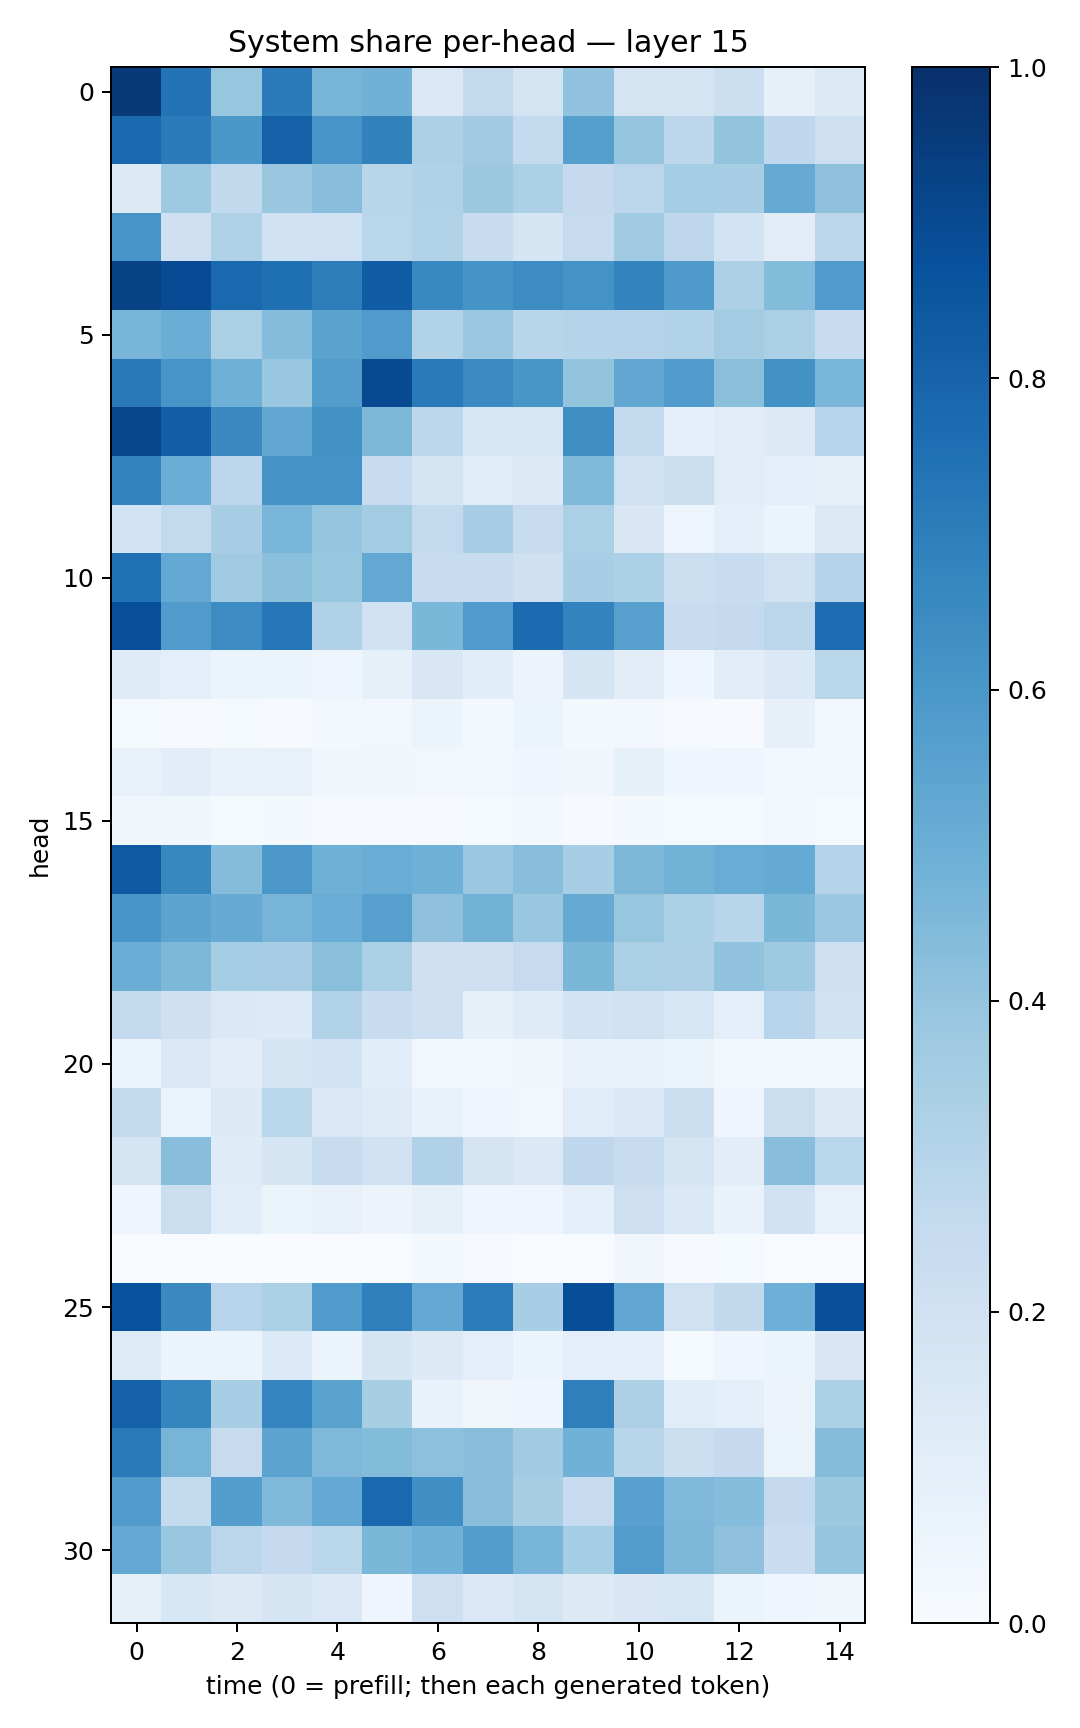

The data file committed next to this chart (first rows):
0.9585798, 0.73987585, 0.3920021, 0.71064955, 0.46972135, 0.48151264, 0.14502946, 0.2602472, 0.17470118, 0.40473485, 0.17203785, 0.17383833, 0.21755014, 0.08455964, 0.12532493
0.7805, 0.7091, 0.5986, 0.8097, 0.6075, 0.684, 0.3278, 0.36, 0.2548, 0.5639, 0.3955, 0.2797, 0.4021, 0.2662, 0.2121
0.1302, 0.3747, 0.2645, 0.3876, 0.4275, 0.2892, 0.3203, 0.3767, 0.3302, 0.2532, 0.282, 0.3529, 0.3447, 0.5129, 0.4104
0.6057, 0.2105, 0.3211, 0.2007, 0.2015, 0.2862, 0.3101, 0.2419, 0.1713, 0.2454, 0.3644, 0.2738, 0.1858, 0.1128, 0.2807
0.9261, 0.8924, 0.7775, 0.7553, 0.7005, 0.827, 0.6575, 0.6144, 0.6469, 0.6198, 0.6776, 0.5897, 0.3264, 0.4383, 0.5814
0.4672, 0.5011, 0.3349, 0.4305, 0.5489, 0.5805, 0.314, 0.382, 0.2915, 0.2996, 0.3037, 0.31, 0.3589, 0.333, 0.2402
0.7218, 0.6071, 0.4921, 0.3864, 0.5742, 0.8963, 0.7142, 0.6507, 0.6052, 0.3999, 0.5295, 0.5778, 0.424, 0.6248, 0.4646
0.9105, 0.8232, 0.6558, 0.5289, 0.6235, 0.4539, 0.2802, 0.1605, 0.1619, 0.6362, 0.2568, 0.08815, 0.1112, 0.1284, 0.2963
0.6765, 0.5038, 0.2804, 0.6103, 0.6136, 0.2403, 0.1794, 0.1159, 0.1324, 0.4464, 0.1964, 0.2254, 0.1118, 0.09549, 0.08388
0.184, 0.2614, 0.3443, 0.4635, 0.3961, 0.3559, 0.2593, 0.3468, 0.2413, 0.3322, 0.1518, 0.0486, 0.08822, 0.05169, 0.1292
0.7515, 0.523, 0.3697, 0.4202, 0.3937, 0.5236, 0.2402, 0.2346, 0.2082, 0.3442, 0.3312, 0.2249, 0.2368, 0.1957, 0.3035
0.8792, 0.5786, 0.6482, 0.7321, 0.3175, 0.196, 0.4599, 0.579, 0.7724, 0.6784, 0.5617, 0.241, 0.25, 0.2818, 0.7649
0.1188, 0.09636, 0.06144, 0.05945, 0.03941, 0.08531, 0.1488, 0.1085, 0.0552, 0.1662, 0.113, 0.04033, 0.1044, 0.138, 0.2854
0.01274, 0.008545, 0.01321, 0.006279, 0.01644, 0.02832, 0.06169, 0.02147, 0.05434, 0.01923, 0.02598, 0.01071, 0.007469, 0.07952, 0.03039
0.07235, 0.1024, 0.06689, 0.07551, 0.03601, 0.0369, 0.02564, 0.03025, 0.03957, 0.03415, 0.08409, 0.0407, 0.04112, 0.02977, 0.02596
0.03664, 0.03591, 0.01531, 0.01807, 0.008867, 0.01114, 0.01094, 0.01266, 0.01657, 0.006542, 0.02023, 0.01415, 0.01288, 0.02538, 0.01294
0.8436, 0.6605, 0.4367, 0.5972, 0.4889, 0.5077, 0.4846, 0.3804, 0.4289, 0.3454, 0.4535, 0.4796, 0.5056, 0.5161, 0.2998
0.6092, 0.5418, 0.51, 0.4709, 0.5061, 0.5598, 0.4125, 0.4769, 0.3887, 0.5123, 0.3944, 0.3318, 0.2926, 0.4576, 0.3813
0.5016, 0.4566, 0.352, 0.3511, 0.4248, 0.3355, 0.205, 0.2105, 0.2467, 0.4573, 0.3331, 0.3261, 0.403, 0.3745, 0.2146
0.2581, 0.2051, 0.1376, 0.1341, 0.315, 0.2406, 0.2137, 0.08526, 0.1201, 0.1851, 0.1958, 0.1584, 0.1006, 0.2962, 0.1962
0.06388, 0.1476, 0.1046, 0.1692, 0.1865, 0.1073, 0.02481, 0.02457, 0.03313, 0.0677, 0.07286, 0.06579, 0.0305, 0.02311, 0.02209
0.2591, 0.05138, 0.1278, 0.2867, 0.1438, 0.1243, 0.07313, 0.04549, 0.02742, 0.1152, 0.1398, 0.2227, 0.04201, 0.2252, 0.1294
0.1742, 0.428, 0.121, 0.1707, 0.2361, 0.1932, 0.3167, 0.1738, 0.1373, 0.2743, 0.2386, 0.1756, 0.1047, 0.4278, 0.2872
0.04225, 0.2206, 0.1164, 0.06343, 0.07283, 0.05741, 0.08243, 0.0396, 0.04125, 0.08965, 0.2129, 0.1418, 0.06919, 0.1903, 0.07786
0.003001, 0.001282, 0.00286, 0.001294, 0.000951, 0.002585, 0.01868, 0.008095, 0.002146, 0.001691, 0.03204, 0.008678, 0.01201, 0.0008994, 0.001911
0.8718, 0.6543, 0.2948, 0.3328, 0.5783, 0.6896, 0.5226, 0.7055, 0.3453, 0.8859, 0.5341, 0.1979, 0.2632, 0.4958, 0.8782
0.1246, 0.06004, 0.05204, 0.1344, 0.0595, 0.1655, 0.1276, 0.09804, 0.05293, 0.09394, 0.08921, 0.01496, 0.03973, 0.05353, 0.1486
0.8113, 0.6681, 0.3477, 0.6735, 0.5492, 0.3412, 0.06688, 0.03455, 0.04378, 0.6945, 0.3251, 0.1168, 0.09821, 0.05614, 0.3312
0.7113, 0.4703, 0.2443, 0.5438, 0.4507, 0.4376, 0.4166, 0.4287, 0.3654, 0.4861, 0.2891, 0.2182, 0.2501, 0.06599, 0.4308
0.5768, 0.2576, 0.5686, 0.446, 0.5266, 0.7811, 0.6336, 0.4269, 0.3421, 0.248, 0.557, 0.4508, 0.43, 0.2516, 0.3759
0.5219, 0.3838, 0.285, 0.2531, 0.287, 0.4597, 0.4875, 0.5727, 0.4656, 0.3554, 0.574, 0.4568, 0.4137, 0.2273, 0.3976
0.08506, 0.1558, 0.1288, 0.1662, 0.1367, 0.0415, 0.2132, 0.138, 0.1781, 0.1276, 0.1516, 0.1626, 0.06192, 0.04212, 0.03781
